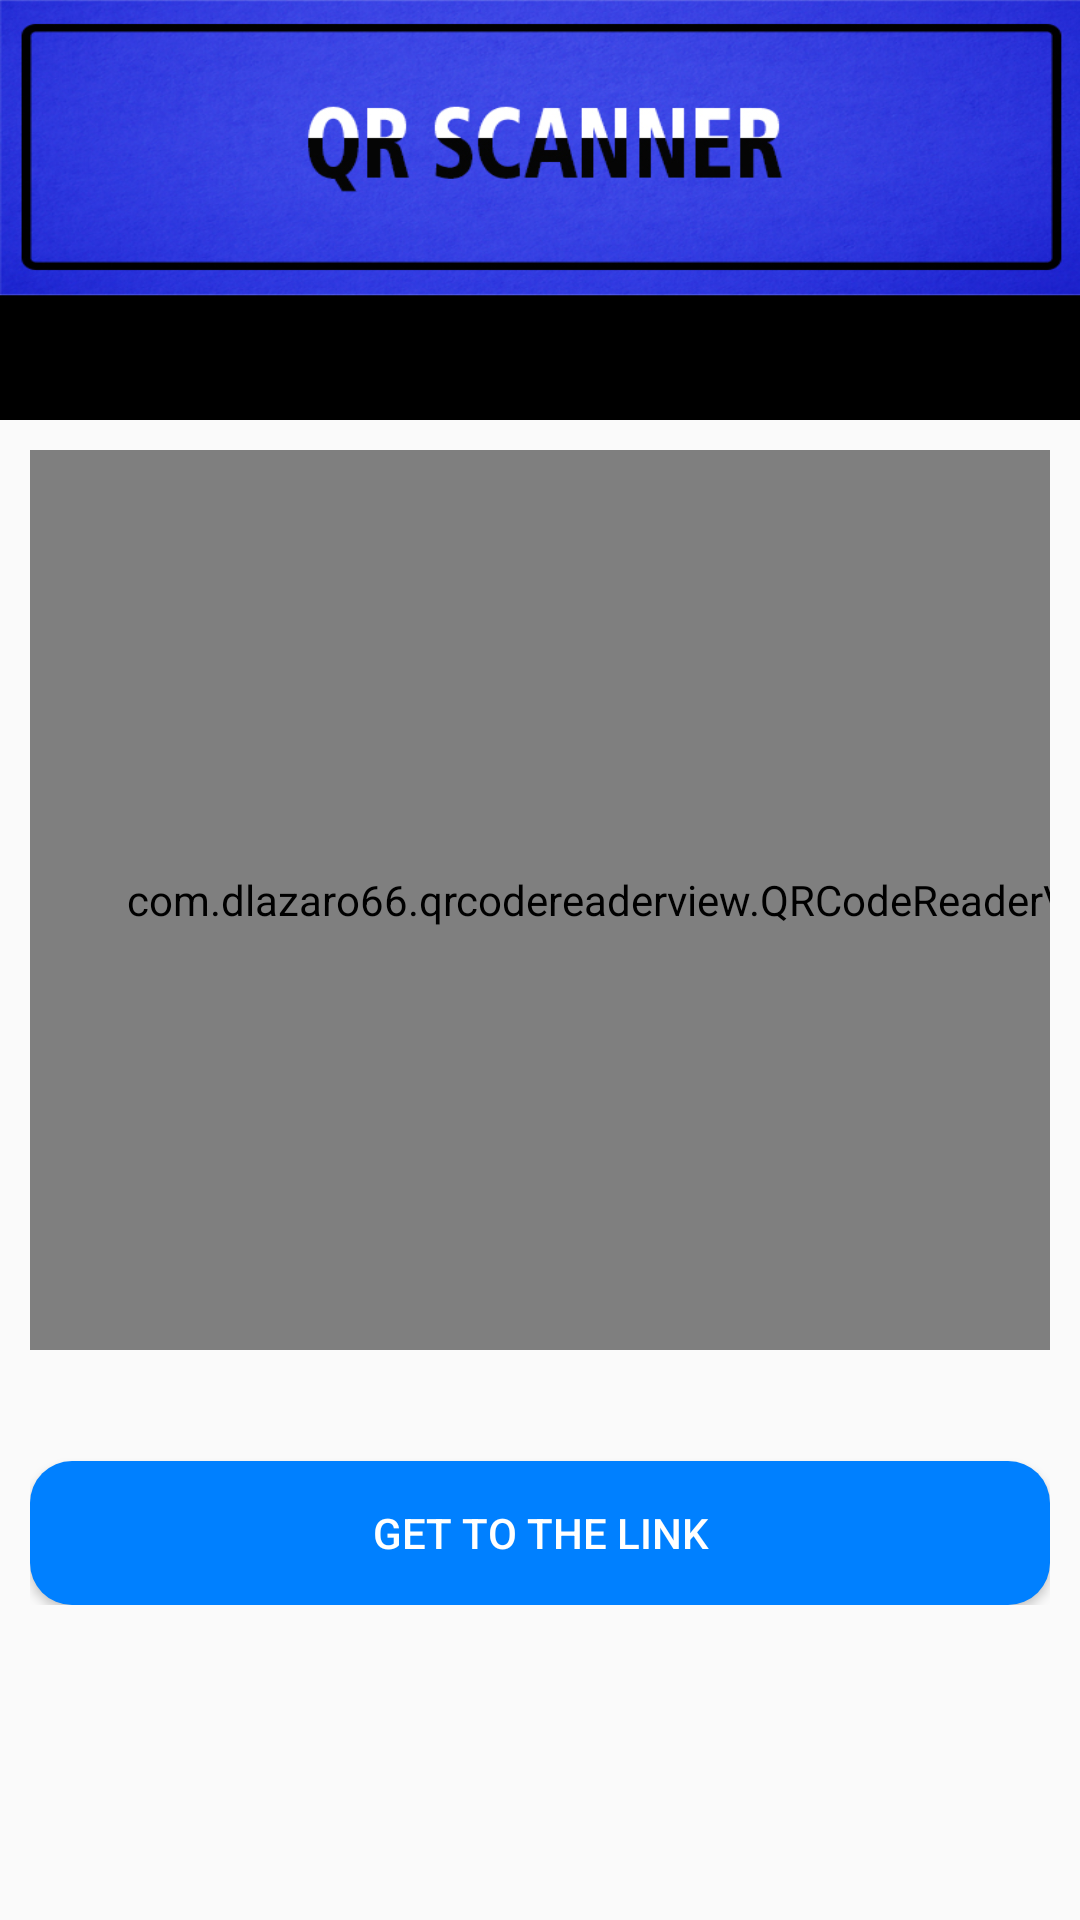

Here is an Android app screen rendered from its layout file. Give the layout XML and the strings, colors and styles it references.
<!-- AndroidManifest.xml: application theme AppTheme -->
<!-- res/layout/activity_qrcodescanner.xml -->
<?xml version="1.0" encoding="utf-8"?>
<RelativeLayout xmlns:android="http://schemas.android.com/apk/res/android"
    xmlns:app="http://schemas.android.com/apk/res-auto"
    xmlns:tools="http://schemas.android.com/tools"
    android:layout_width="match_parent"
    android:layout_height="match_parent"
    tools:context=".QRcodescanner">

    <LinearLayout
        android:layout_width="match_parent"
        android:background="@drawable/backqrscanner"
        android:id="@+id/qrcodetitle"
        android:orientation="vertical"
        android:layout_height="140dp">
    </LinearLayout>

<LinearLayout
    android:layout_width="match_parent"
    android:orientation="vertical"
    android:id="@+id/qrandresult"
    android:layout_marginTop="10dp"
    android:layout_below="@+id/qrcodetitle"
    android:layout_marginBottom="20dp"
    android:layout_marginLeft="10dp"
    android:layout_marginRight="10dp"
    android:layout_height="wrap_content">

    <com.dlazaro66.qrcodereaderview.QRCodeReaderView
        android:id="@+id/qrdecoderview"
        android:layout_width="400dp"
        android:layout_height="300dp" />

    <TextView
        android:layout_width="match_parent"
        android:layout_height="wrap_content"
        android:textSize="20sp"
        android:layout_marginTop="5dp"
        android:id="@+id/qrtextview"
        android:text=""
        android:textColor="@color/colorAccent"
        android:layout_below="@+id/qrdecoderview"
        />
    <Button
        android:layout_width="match_parent"
        android:layout_height="wrap_content"
        android:id="@+id/btnscan"
        android:layout_marginTop="5dp"
        android:background="@drawable/button_background"
        android:text="GET TO THE LINK"
        android:layout_below="@+id/qrandresult"
        android:onClick="qrweb"
        android:textColor="@color/white"
        />

</LinearLayout>

</RelativeLayout>
<!-- resources referenced by this layout -->
<resources>
  <color name="colorAccent">#0080ff</color>
  <color name="white">#ffffff</color>
  <!-- drawable backqrscanner: jpg bitmap (drawable, 171236 bytes) -->
  <!-- drawable button_background (drawable) -->
  <?xml version="1.0" encoding="utf-8"?>
  <shape xmlns:android="http://schemas.android.com/apk/res/android" android:shape="rectangle" >
      <corners
          android:radius="14dp"
          />
      <solid
          android:color="@color/lightblue"
          />
      <padding
          android:left="0dp"
          android:top="0dp"
          android:right="0dp"
          android:bottom="0dp"
          />
  
  </shape>
  <style name="AppTheme" parent="Theme.AppCompat.Light.NoActionBar">
          
          <item name="colorPrimary">@color/colorPrimary</item>
          <item name="colorPrimaryDark">@color/colorPrimaryDark</item>
          <item name="colorAccent">@color/colorAccent</item>
      </style>
  <color name="lightblue">#0080ff</color>
  <color name="colorPrimary">#050000</color>
  <color name="colorPrimaryDark">#303F9F</color>
</resources>
